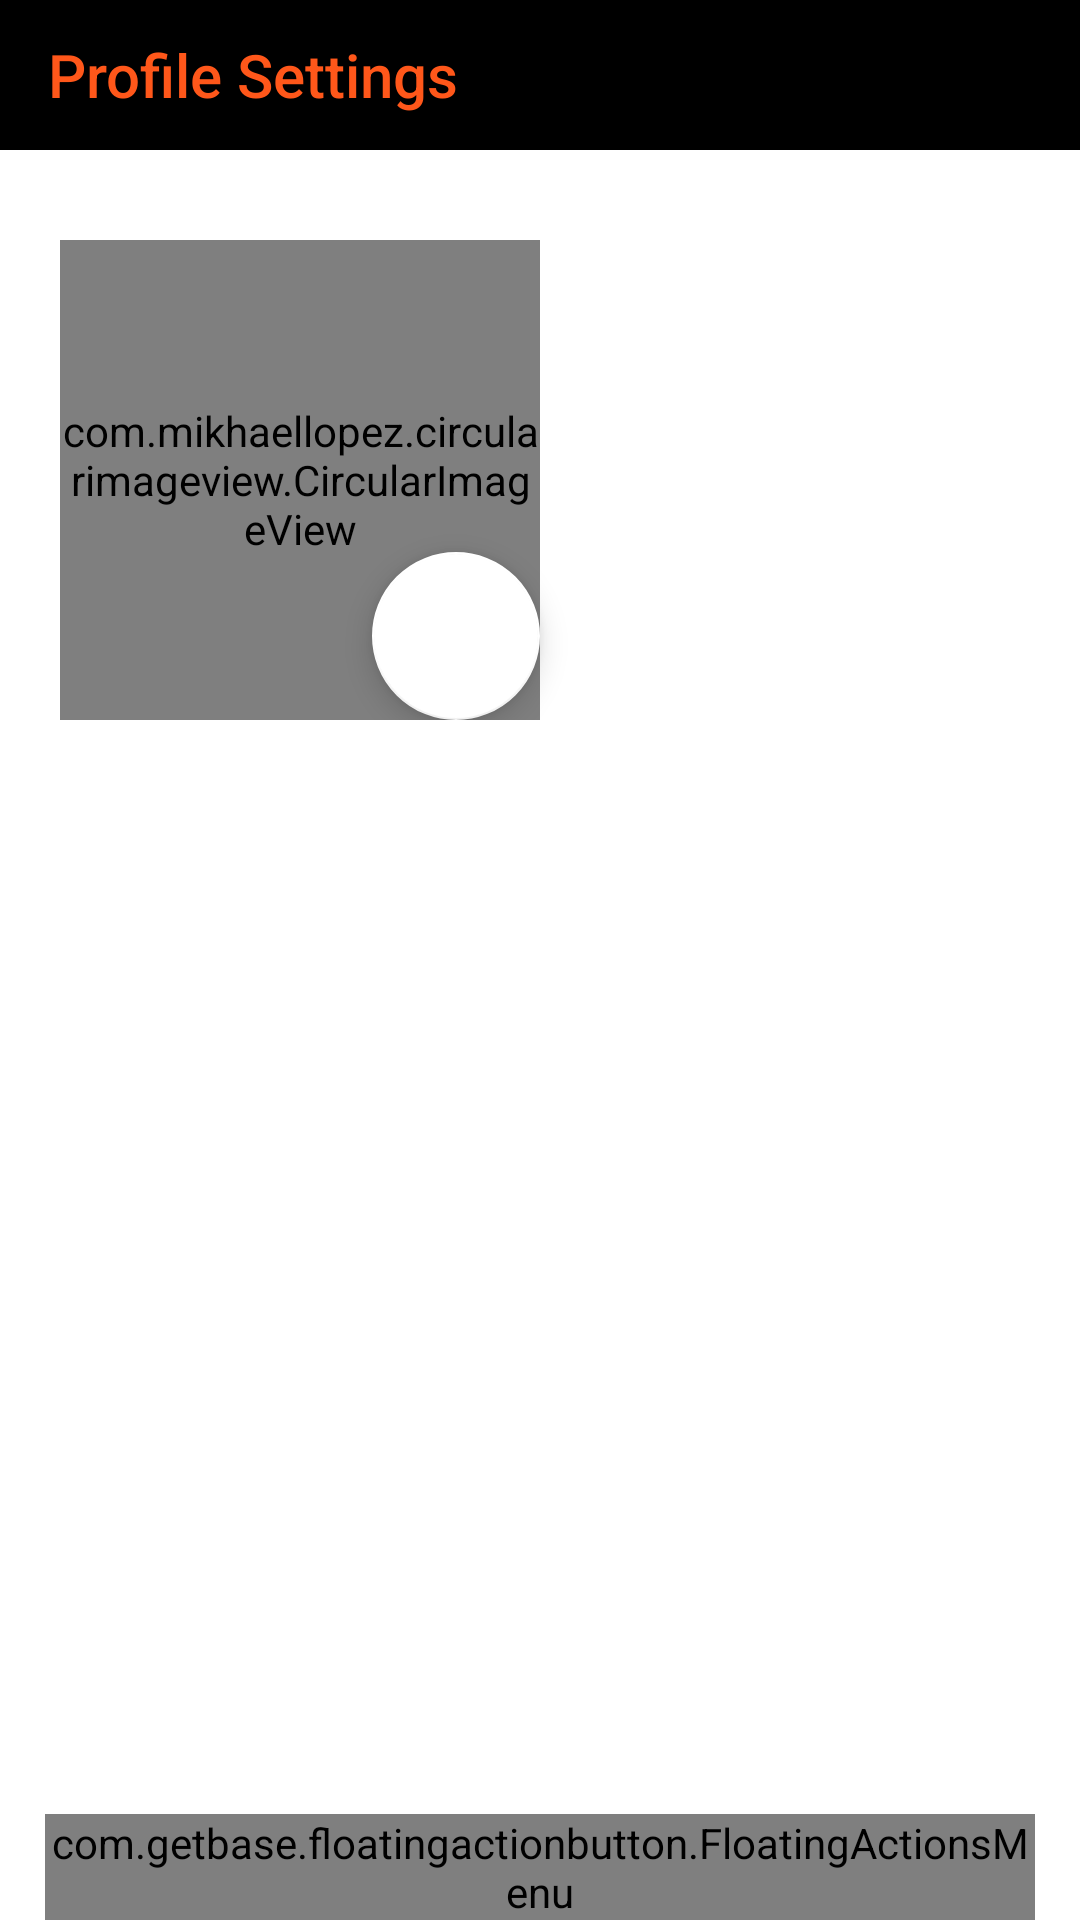

Write the Android layout XML for this screen, with the resource values it uses.
<!-- AndroidManifest.xml: application theme AppTheme -->
<!-- res/layout/activity_main.xml -->
<?xml version="1.0" encoding="utf-8"?>
<LinearLayout xmlns:android="http://schemas.android.com/apk/res/android"
    xmlns:app="http://schemas.android.com/apk/res-auto"
    xmlns:tools="http://schemas.android.com/tools"
    android:layout_width="match_parent"
    android:layout_height="match_parent"
    tools:context=".MainActivity"
    android:background="@color/white"
    android:id="@+id/linear_lay"
    android:orientation="vertical">

    <com.google.android.material.appbar.AppBarLayout
        android:id="@+id/app_bar"
        android:layout_width="match_parent"
        android:layout_height="wrap_content"
        android:background="@color/black">

    <androidx.appcompat.widget.Toolbar
        android:layout_width="match_parent"
        android:layout_height="50dp"
        android:id="@+id/toolbar"
        app:title="Profile Settings"
        app:titleTextColor="@color/orange"/>

    </com.google.android.material.appbar.AppBarLayout>

    <RelativeLayout
        android:layout_width="match_parent"
        android:layout_height="wrap_content"
        android:id="@+id/first_rel"
        android:layout_marginLeft="20dp"
        android:layout_marginTop="30dp">

        <com.mikhaellopez.circularimageview.CircularImageView
            android:id="@+id/image_profile"
            android:layout_width="160dp"
            android:layout_height="160dp"
            android:src="@drawable/profile_pic"
            app:civ_border_color="@color/orange"
            app:civ_border_width="4dp" />

        <com.google.android.material.floatingactionbutton.FloatingActionButton
            android:id="@+id/fab_pen"
            android:layout_width="wrap_content"
            android:layout_height="wrap_content"
            android:layout_alignEnd="@id/image_profile"
            android:layout_alignBottom="@id/image_profile"
            android:elevation="1dp"
            android:scaleType="centerInside"
            android:src="@drawable/pencil"
            android:tint="@color/orange" />

        <Button
            android:id="@+id/inm_friends"
            android:layout_width="300dp"
            android:layout_height="40dp"
            android:layout_marginStart="35dp"
            android:layout_marginTop="10dp"
            android:layout_marginEnd="10dp"
            android:layout_marginRight="23dp"
            android:layout_toRightOf="@id/image_profile"
            android:background="@drawable/round_button"
            android:text="Invite More Friends"
            android:textAlignment="center"
            android:textColor="#FFF"
            app:layout_constraintStart_toStartOf="parent"
            app:layout_constraintTop_toTopOf="parent" />

        <Button
            android:layout_width="300dp"
            android:layout_height="40dp"
            android:layout_below="@id/inm_friends"
            android:layout_marginStart="35dp"
            android:layout_marginTop="50dp"
            android:layout_marginEnd="10dp"
            android:layout_marginRight="23dp"
            android:layout_toRightOf="@id/image_profile"
            android:background="@drawable/round_button"
            android:text="Other Settings"
            android:textAlignment="center"
            android:textColor="#FFF"
            app:layout_constraintStart_toStartOf="parent"
            app:layout_constraintTop_toTopOf="parent" />


    </RelativeLayout>

    <RelativeLayout
        android:id="@+id/sec_rel"
        android:layout_width="wrap_content"
        android:layout_height="wrap_content"
        android:layout_below="@id/first_rel"
        android:layout_marginTop="20dp">


        <com.google.android.material.tabs.TabLayout
            android:id="@+id/tab_layout"
            android:layout_width="match_parent"
            android:layout_height="wrap_content"
            android:layout_marginTop="10dp"
            app:tabTextAppearance="@style/CustomTabText"
            app:tabTextColor="#6b6b47"
            app:tabIndicatorColor="@color/orange"
            app:tabSelectedTextColor="@color/black"/>

        <androidx.viewpager2.widget.ViewPager2
            android:id="@+id/view_pager2"
            android:layout_width="match_parent"
            android:layout_height="match_parent"
            android:layout_below="@id/tab_layout">

        </androidx.viewpager2.widget.ViewPager2>

        <com.getbase.floatingactionbutton.FloatingActionsMenu
            android:id="@+id/fab_menu"
            android:layout_width="wrap_content"
            android:layout_height="wrap_content"
            android:layout_alignParentEnd="true"
            android:layout_alignParentBottom="true"
            android:layout_margin="15dp"
            app:fab_addButtonColorNormal="@color/black"
            app:fab_addButtonColorPressed="@color/black"
            app:fab_addButtonPlusIconColor="@color/orange"
            app:fab_labelStyle="@style/custom_fab">

            <com.getbase.floatingactionbutton.FloatingActionButton
                android:id="@+id/fabaction1"
                android:layout_width="wrap_content"
                android:layout_height="wrap_content"
                app:fab_colorNormal="@color/white"
                app:fab_colorPressed="@color/white"
                app:fab_size="mini"
                app:fab_icon="@drawable/ic_ques_mark"
                app:fab_title="Requests"/>

            <com.getbase.floatingactionbutton.FloatingActionButton
                android:id="@+id/fabaction2"
                android:layout_width="wrap_content"
                android:layout_height="wrap_content"
                app:fab_colorNormal="@color/white"
                app:fab_colorPressed="@color/white"
                app:fab_size="mini"
                app:fab_icon="@drawable/ic_local_offer"
                app:fab_title="Offerings" />

            <com.getbase.floatingactionbutton.FloatingActionButton
                android:id="@+id/fabaction3"
                android:layout_width="wrap_content"
                android:layout_height="wrap_content"
                app:fab_colorNormal="@color/white"
                app:fab_colorPressed="@color/white"
                app:fab_size="mini"
                app:fab_icon="@drawable/ic_add_reaction"
                app:fab_title="Recommendations"/>

            <com.getbase.floatingactionbutton.FloatingActionButton
                android:id="@+id/fabaction4"
                android:layout_width="wrap_content"
                android:layout_height="wrap_content"
                app:fab_colorNormal="@color/white"
                app:fab_colorPressed="@color/white"
                app:fab_size="mini"
                app:fab_icon="@drawable/ic_looking"
                app:fab_title="Looking for"/>

        </com.getbase.floatingactionbutton.FloatingActionsMenu>

</RelativeLayout>

</LinearLayout>
<!-- resources referenced by this layout -->
<resources>
  <color name="black">#000000</color>
  <color name="orange">#ff571a</color>
  <color name="white">#ffffff</color>
  <!-- drawable ic_add_reaction (drawable) -->
  <vector xmlns:android="http://schemas.android.com/apk/res/android"
      android:width="24dp"
      android:height="24dp"
      android:viewportWidth="24"
      android:viewportHeight="24">
    <path
        android:fillColor="@color/orange"
        android:pathData="M18,9V7h-2V2.84C14.77,2.3 13.42,2 11.99,2C6.47,2 2,6.48 2,12s4.47,10 9.99,10C17.52,22 22,17.52 22,12c0,-1.05 -0.17,-2.05 -0.47,-3H18zM15.5,8C16.33,8 17,8.67 17,9.5S16.33,11 15.5,11S14,10.33 14,9.5S14.67,8 15.5,8zM8.5,8C9.33,8 10,8.67 10,9.5S9.33,11 8.5,11S7,10.33 7,9.5S7.67,8 8.5,8zM12,17.5c-2.33,0 -4.31,-1.46 -5.11,-3.5h10.22C16.31,16.04 14.33,17.5 12,17.5zM22,3h2v2h-2v2h-2V5h-2V3h2V1h2V3z"/>
  </vector>
  <!-- drawable ic_local_offer (drawable) -->
  <vector xmlns:android="http://schemas.android.com/apk/res/android"
      android:width="24dp"
      android:height="24dp"
      android:viewportWidth="24"
      android:viewportHeight="24">
    <path
        android:fillColor="@color/orange"
        android:pathData="M21.41,11.58l-9,-9C12.05,2.22 11.55,2 11,2H4c-1.1,0 -2,0.9 -2,2v7c0,0.55 0.22,1.05 0.59,1.42l9,9c0.36,0.36 0.86,0.58 1.41,0.58 0.55,0 1.05,-0.22 1.41,-0.59l7,-7c0.37,-0.36 0.59,-0.86 0.59,-1.41 0,-0.55 -0.23,-1.06 -0.59,-1.42zM5.5,7C4.67,7 4,6.33 4,5.5S4.67,4 5.5,4 7,4.67 7,5.5 6.33,7 5.5,7z"/>
  </vector>
  <!-- drawable ic_looking (drawable) -->
  <vector xmlns:android="http://schemas.android.com/apk/res/android"
      android:width="24dp"
      android:height="24dp"
      android:viewportWidth="24"
      android:viewportHeight="24">
    <path
        android:fillColor="@color/orange"
        android:pathData="M12,4.5C7,4.5 2.73,7.61 1,12c1.73,4.39 6,7.5 11,7.5s9.27,-3.11 11,-7.5c-1.73,-4.39 -6,-7.5 -11,-7.5zM12,17c-2.76,0 -5,-2.24 -5,-5s2.24,-5 5,-5 5,2.24 5,5 -2.24,5 -5,5zM12,9c-1.66,0 -3,1.34 -3,3s1.34,3 3,3 3,-1.34 3,-3 -1.34,-3 -3,-3z"/>
  </vector>
  <!-- drawable ic_ques_mark (drawable) -->
  <vector xmlns:android="http://schemas.android.com/apk/res/android"
      android:width="24dp"
      android:height="24dp"
      android:viewportWidth="24"
      android:viewportHeight="24"
      android:autoMirrored="true">
      <path
          android:fillColor="@color/orange"
          android:pathData="M11.5,2C6.81,2 3,5.81 3,10.5S6.81,19 11.5,19h0.5v3c4.86,-2.34 8,-7 8,-11.5C20,5.81 16.19,2 11.5,2zM12.5,16.5h-2v-2h2v2zM12.5,13h-2c0,-3.25 3,-3 3,-5 0,-1.1 -0.9,-2 -2,-2s-2,0.9 -2,2h-2c0,-2.21 1.79,-4 4,-4s4,1.79 4,4c0,2.5 -3,2.75 -3,5z"/>
  </vector>
  <style name="CustomTabText" parent="TextAppearance.Design.Tab">
          <item name="android:textSize">20sp</item>
      </style>
  <style name="custom_fab">
          <item name="android:textColor">@color/orange</item>
          <item name="android:textSize">22dp</item>
      </style>
  <style name="AppTheme" parent="Theme.AppCompat.Light.NoActionBar">
          
          <item name="colorPrimary">@color/colorPrimary</item>
          <item name="colorPrimaryDark">@color/black</item>
          <item name="colorAccent">@color/white</item>
          <item name="android:textColorSecondary">@color/white</item>
      </style>
  <!-- not gathered from this repository: default colours our renderer supplied (Android Studio template values) -->
  <color name="colorPrimary">#FF6200EE</color>
</resources>
